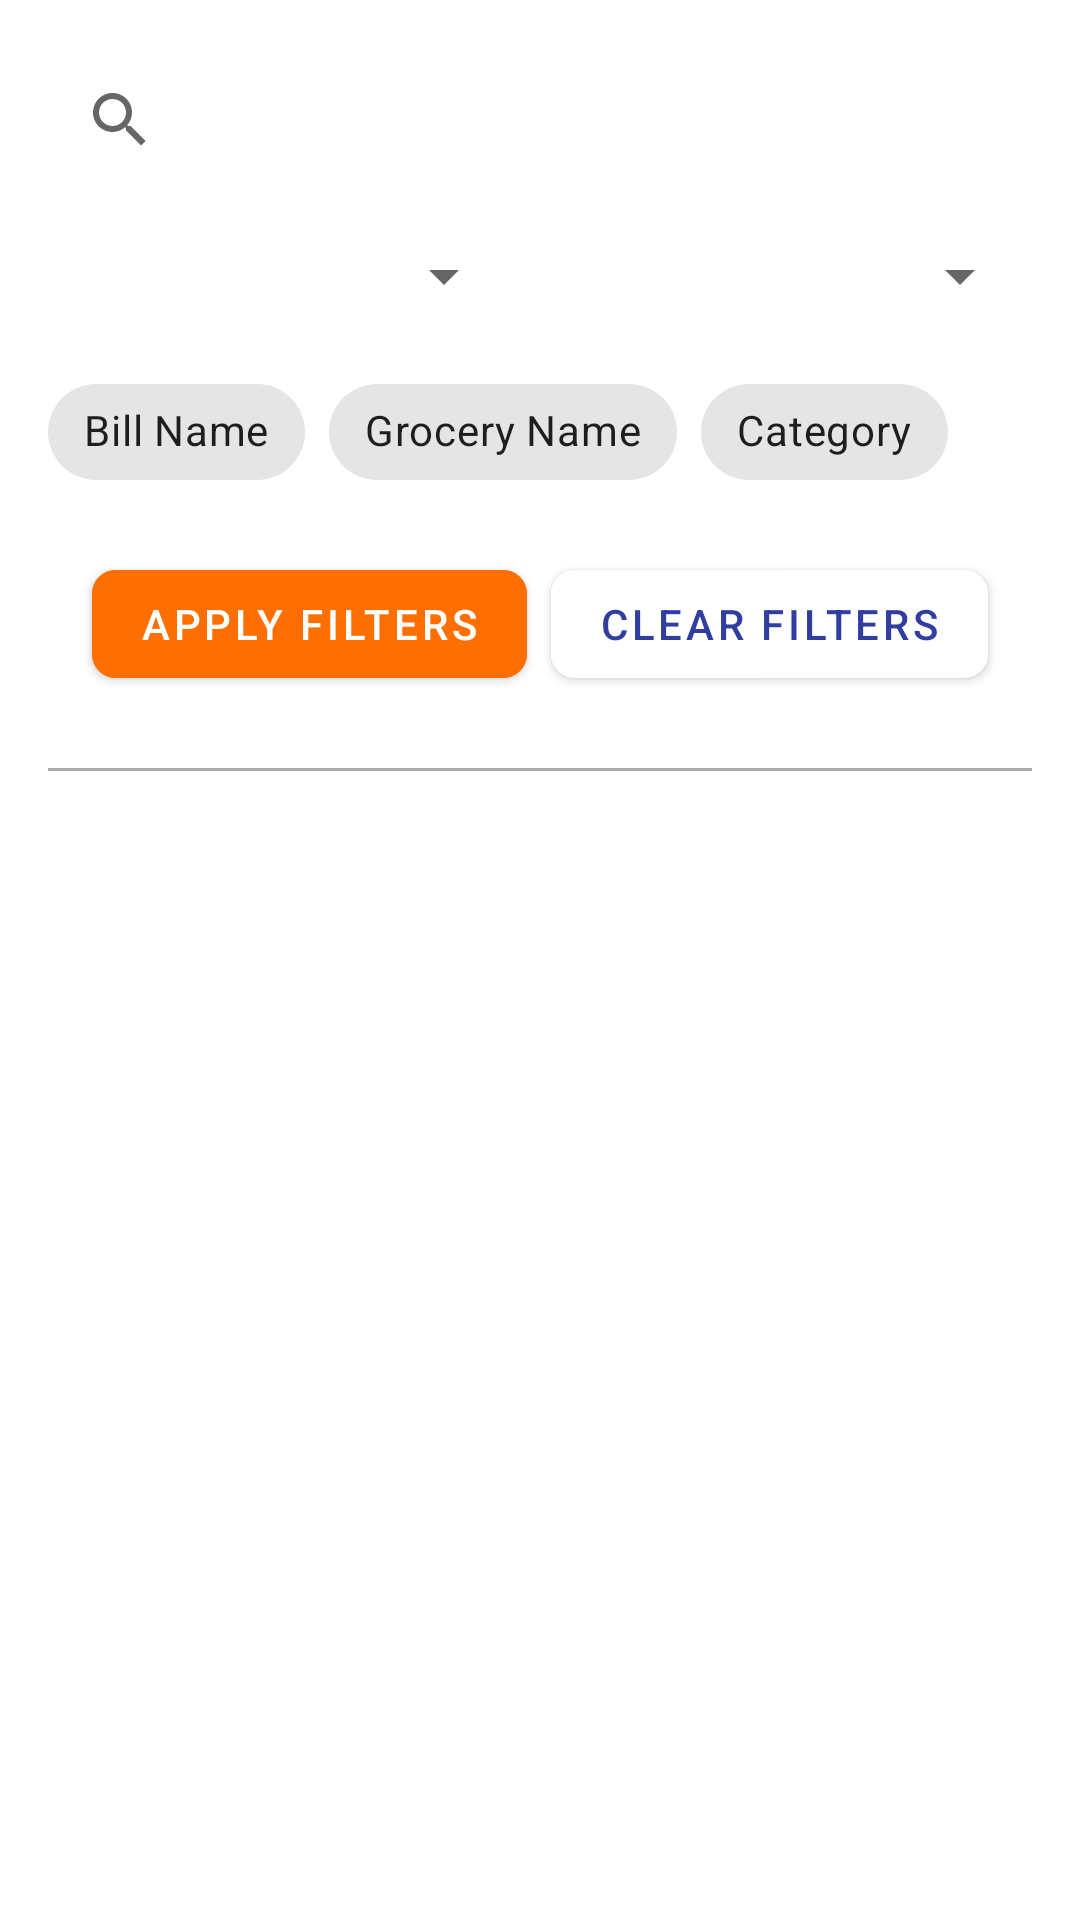

Layout XML and referenced resources for this Android screen:
<!-- AndroidManifest.xml: application theme Theme.SmartGroceryTracker -->
<!-- res/layout/fragment_year_search.xml -->
<?xml version="1.0" encoding="utf-8"?>
<LinearLayout
    xmlns:android="http://schemas.android.com/apk/res/android"
    xmlns:app="http://schemas.android.com/apk/res-auto"
    android:layout_width="match_parent"
    android:layout_height="match_parent"
    android:orientation="vertical"
    android:padding="16dp">

    
    <androidx.appcompat.widget.SearchView
        android:id="@+id/search_view"
        android:layout_width="match_parent"
        android:layout_height="wrap_content"
        android:queryHint="Search by bill name or grocery..."
        android:iconifiedByDefault="false"
        android:layout_marginBottom="16dp" />

    
    <LinearLayout
        android:layout_width="match_parent"
        android:layout_height="wrap_content"
        android:orientation="horizontal"
        android:layout_marginBottom="16dp">

        
        <Spinner
            android:id="@+id/month_spinner"
            android:layout_width="0dp"
            android:layout_height="wrap_content"
            android:layout_weight="1"
            android:layout_marginEnd="8dp"
            android:spinnerMode="dropdown" />

        
        <Spinner
            android:id="@+id/year_spinner"
            android:layout_width="0dp"
            android:layout_height="wrap_content"
            android:layout_weight="1"
            android:layout_marginStart="8dp"
            android:spinnerMode="dropdown" />
    </LinearLayout>

    
    <com.google.android.material.chip.ChipGroup
        android:id="@+id/category_chip_group"
        android:layout_width="match_parent"
        android:layout_height="wrap_content"
        android:layout_marginBottom="16dp"
        app:singleSelection="true">

        
        <com.google.android.material.chip.Chip
            android:id="@+id/chip_bill_name"
            android:layout_width="wrap_content"
            android:layout_height="wrap_content"
            android:text="Bill Name"
            app:checkedIconVisible="false" />

        
        <com.google.android.material.chip.Chip
            android:id="@+id/chip_grocery_name"
            android:layout_width="wrap_content"
            android:layout_height="wrap_content"
            android:text="Grocery Name"
            app:checkedIconVisible="false" />

        
        <com.google.android.material.chip.Chip
            android:id="@+id/chip_category"
            android:layout_width="wrap_content"
            android:layout_height="wrap_content"
            android:text="Category"
            app:checkedIconVisible="false" />
    </com.google.android.material.chip.ChipGroup>

    
    <com.google.android.material.textfield.TextInputEditText
        android:id="@+id/edit_text_bill_or_grocery"
        android:layout_width="match_parent"
        android:layout_height="wrap_content"
        android:hint="Enter Bill or Grocery Name"
        android:visibility="gone"
        android:layout_marginBottom="16dp"/>

    
    <Spinner
        android:id="@+id/category_spinner"
        android:layout_width="match_parent"
        android:layout_height="wrap_content"
        android:visibility="gone"
        android:layout_marginBottom="16dp"/>

    
    <LinearLayout
        android:layout_width="match_parent"
        android:layout_height="wrap_content"
        android:orientation="horizontal"
        android:gravity="center"
        android:layout_marginBottom="16dp">

        <com.google.android.material.button.MaterialButton
            android:id="@+id/apply_filter_button"
            android:layout_width="wrap_content"
            android:layout_height="wrap_content"
            android:layout_marginEnd="8dp"
            android:text="Apply Filters"
            android:textColor="@android:color/white"
            app:cornerRadius="8dp"
            android:backgroundTint="@color/vibrant_orange" />

        <com.google.android.material.button.MaterialButton
            android:id="@+id/clear_filter_button"
            android:layout_width="wrap_content"
            android:layout_height="wrap_content"
            android:text="Clear Filters"
            android:textColor="@color/colorPrimaryDark"
            app:cornerRadius="8dp"
            android:backgroundTint="@color/white"/>

    </LinearLayout>


    <View
        android:layout_width="match_parent"
        android:layout_height="1dp"
        android:layout_marginVertical="8dp"
        android:background="@android:color/darker_gray"/>

    <FrameLayout
        android:id="@+id/results_container"
        android:layout_width="match_parent"
        android:layout_height="match_parent">

        
        <androidx.recyclerview.widget.RecyclerView
            android:id="@+id/search_results_recycler_view"
            android:layout_width="match_parent"
            android:layout_height="match_parent"
            android:visibility="gone"
        android:layout_marginTop="16dp" />

        
        <LinearLayout
            android:id="@+id/add_results"
            android:layout_width="match_parent"
            android:layout_height="wrap_content"
            android:orientation="vertical"
            android:gravity="center"
            android:visibility="gone"
            android:layout_marginTop="150dp">

            <TextView
                android:id="@+id/no_results_text_view"
                android:layout_width="wrap_content"
                android:layout_height="wrap_content"
                android:text="Please search"
                android:textColor="@android:color/black"
                android:textSize="24sp"
                android:layout_marginEnd="8dp" />

            <ImageButton
                android:id="@+id/no_results_image_button"
                android:layout_width="wrap_content"
                android:layout_height="wrap_content"
                android:src="@drawable/search"
                android:contentDescription="No results icon"
                android:background="?attr/selectableItemBackgroundBorderless" />
        </LinearLayout>

    </FrameLayout>



</LinearLayout>
<!-- resources referenced by this layout -->
<resources>
  <color name="colorPrimaryDark">#303F9F</color>
  <color name="vibrant_orange">#ff6f00</color>
  <color name="white">#FFFFFFFF</color>
  <!-- drawable search: png bitmap (drawable, 1092 bytes) -->
  <style name="Theme.SmartGroceryTracker" parent="Theme.MaterialComponents.DayNight.NoActionBar">
          
          <item name="colorPrimary">@color/colorPrimary</item>
          <item name="colorPrimaryVariant">@color/colorPrimaryVariant</item>
          <item name="colorOnPrimary">@color/colorOnPrimary</item>
          <item name="colorSecondary">@color/colorSecondary</item>
          <item name="colorSecondaryVariant">@color/colorSecondaryVariant</item>
          <item name="colorOnSecondary">@color/colorOnSecondary</item>
          <item name="android:colorBackground">@color/colorBackground</item>
          <item name="colorOnBackground">@color/colorOnBackground</item>
          <item name="colorSurface">@color/colorSurface</item>
          <item name="colorOnSurface">@color/colorOnSurface</item>
          <item name="colorError">@color/colorError</item>
          <item name="colorOnError">@color/colorOnError</item>
  
          
          <item name="toolbarStyle">@style/CustomToolbar.Light</item>
  
          
      </style>
  <color name="colorPrimary">#3F51B5</color>
  <color name="colorPrimaryVariant">#3700B3</color>
  <color name="colorOnPrimary">#FFFFFF</color>
  <color name="colorSecondary">#03DAC6</color>
  <color name="colorSecondaryVariant">#018786</color>
  <color name="colorOnSecondary">#000000</color>
  <color name="colorBackground">#FFFFFF</color>
  <color name="colorOnBackground">#000000</color>
  <color name="colorSurface">#FFFFFF</color>
  <color name="colorOnSurface">#000000</color>
  <color name="colorError">#B00020</color>
  <color name="colorOnError">#FFFFFF</color>
  <style name="CustomToolbar.Light" parent="Widget.MaterialComponents.Toolbar">
          <item name="background">@color/colorPrimary</item>
          <item name="titleTextColor">@color/colorOnPrimary</item>
          
      </style>
</resources>
